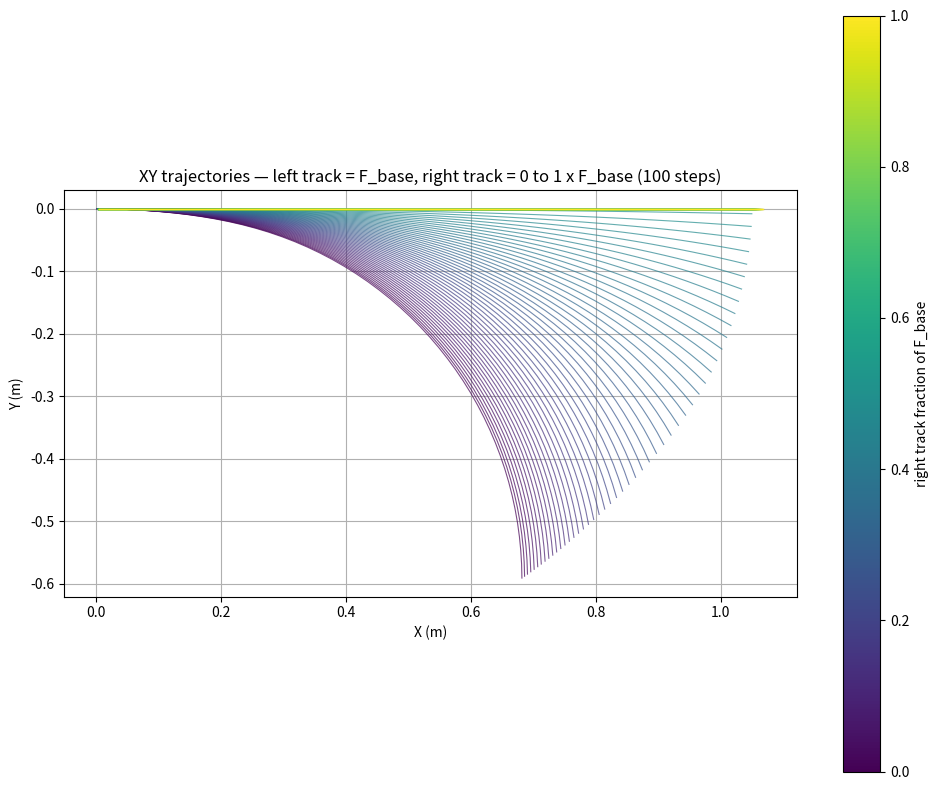
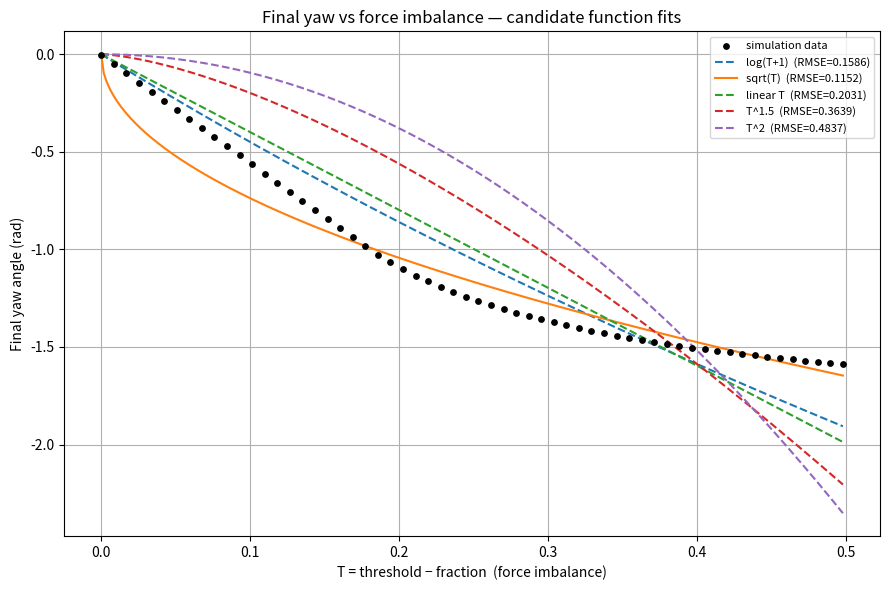

Reproduce these figures in Python, in order.
"""
Python port of the 3D bulldozer blade control simulation.
Replaces the Simulink sim('simulation_3d') call with an explicit
forward-Euler integration loop.
"""
import numpy as np
import matplotlib.pyplot as plt
import matplotlib
import matplotlib.animation as animation
matplotlib.use("Agg")   # headless; remove if running interactively

class BulldozerSimulation:
    def __init__(self):
        # ───────────────── Parameters ─────────────────
        self.stop_time      = 0.5

        m                   = 10156.0 /4 # scaled down by Sam
        self.F_track_base  = 60000.0
        self.F_track       = np.array([self.F_track_base, 29894])
        h                  = 2.762 /3   # scaled down by Sam
        self.l             = 2.349 /1.5 # scaled down by Sam
        self.b             = 1.75  /1.5 # scaled down by Sam
        self.B1            = 2.921
        
        self.h  = h
        self.H  = 0.955
        self.L  = 1.2
        grav    = 9.81
        self.mu_l  = 0.1
        self.mu_t  = 0.9
        self.mu_ss = 0.5
        self.kb    = 0.734e6
        self.dt    = 1/100
        self.beta0 = np.radians(38.0)


        self.gain           = 1 / 40
        self.velocity_limit = 2.222
        self.turn_vel_limit = 2 * self.velocity_limit / self.b
        self.fill_distance  = 8.0
        self.gamma_g        = 1640 * grav
        self.elim           = np.diag([1, 1, 1, 0, 0, 1])

        # Dynamic motion parameters
        self.rl = self.mu_l * m * grav / 2
        self.fy = self.mu_t * m * grav / self.l

        Ix     = m * (self.b**2 +      h**2) / 12
        Iy     = m * (     h**2 + self.l**2) / 12
        Iz     = m * (self.b**2 + self.l**2) / 12
        self.M = np.diag([m, m, m, Ix, Iy, Iz])
        self.P = np.array([0, 0, m * grav, 0, 0, 0])

        # Controller (proportional placeholders)
        self.Kp      = -3.0
        self.Kp_path = 8000.0   # N/m  — track-force gain for cross-track error

        # ───────────────── Initial Conditions ─────────────────
        self.desired_depth = -0.4
        self.desired_abg   = np.array([ 0.0, 0, 0.000])
        self.surface_abg   = np.array([ 0.0, 0.0,  0.00])
        self.x_ICR_dot     = 0.0
        self.bld_ang       = np.zeros(3)
        self.dxyz          = np.zeros(3)
        self.daBg          = np.zeros(3)

        self.q = np.array([
            0.0, 0.0, 0.0,
            self.surface_abg[0],
            self.surface_abg[1],
            self.surface_abg[2]
        ])
        self.q_dot = np.zeros(6)

        self.v       = np.zeros(2)
        self.x_ICR   = 0.0
        self.R_lg    = self.rotation_lg(self.q[3], self.q[4], self.q[5])
        _, self.J_lg = self.rotation_derivatives(self.q[3], self.q[4])

        self.cross_track_err = 0.0
        self.path_points     = self.figure8_path(A=5.0, B=2.5)

        self.Fb       = 0.0
        self.Mb       = 0.0
        self.Rl       = np.zeros(2)
        self.Fy       = 0.0
        self.Mr       = 0.0
        self.vtL      = 0.0
        self.vtR      = 0.0

        # Logs
        self.log = []

    # ───────────────── Helpers ─────────────────
    @staticmethod
    def saturation(value, limit):
        return float(np.clip(value, -limit, limit))

    @staticmethod
    def wrap_angles(angles):
        return (angles + np.pi) % (2 * np.pi) - np.pi

    @staticmethod
    def G(F, f, dx):
        if (abs(dx) > 1e-10):
            return -f * np.sign(dx)
        elif abs(F) <= f:
            return -F
        else:
            return -f * np.sign(F)

    @staticmethod
    def yc(D1, D2, B1):
        """Centroid of a trapezoid."""
        if (D1 == 0 and D2 == 0):
            return 0.0
        return (D1 + 2 * D2) / (3 * (D1 + D2)) * B1 - B1 / 2

    @staticmethod
    def wrap_angles(angles):
        return (angles + np.pi) % (2 * np.pi) - np.pi
    # ───────────────── Kinematics ─────────────────
    def rotation_gl(self, a, B, g):
        """Rotation matrix: global → local frame"""
        # change to accept input array
        sa, ca = np.sin(a), np.cos(a)
        sB, cB = np.sin(B), np.cos(B)
        sg, cg = np.sin(g), np.cos(g)

        return np.array([
            [cB * cg,   sa * sB * cg - ca * sg,   ca * sB * cg + sa * sg],
            [cB * sg,   sa * sB * sg + ca * cg,   ca * sB * sg - sa * cg],
            [-sB,                      sa * cB,                  ca * cB]
        ]).T
    
    def rotation_derivatives(self, a, B):
        """Rotation derivative matrices"""
        # change to accept input array
        sa, ca = np.sin(a), np.cos(a)
        sB, cB, tB = np.sin(B), np.cos(B), np.tan(B)

        J_gl = np.array([
            [1, sa * tB, ca * tB],
            [0,      ca,    - sa],
            [0, sa / cB,  ca / cB]
        ])

        J_lg = np.array([
            [1,   0,     -sB],
            [0,  ca, sa * cB],
            [0, -sa, ca * cB]
        ])

        return J_gl, J_lg

    def rotation_lg(self, a, B, g):
        """Rotation matrix: local → global frame"""
        return self.rotation_gl(a, B, g).T

    def S_matrix(self):
        """
        Configuration-dependent velocity mapping matrix.
        Recomputed every time step.

        Maps v = [v_forward, v_turn] to q_dot.
        """
        x = self.safe_division_x_icr()

        S = np.zeros((6, 2))
        S[0:3, 0] = self.R_lg[:, 0]            # forward velocity
        S[0:3, 1] = self.R_lg[:, 1] * (-1.0/x) # lateral/turning velocity
        S[3:6, 1] = self.J_lg[:, 2]  # yaw contribution

        return S

    def get_x_icr(self, eps: float = 1e-3):
        if abs(self.daBg[2]) < eps:
            return 0.0
        return float(np.clip(self.dxyz[1] / self.daBg[2], -self.l / 2, self.l / 2))
    
    def safe_division_x_icr(self, eps: float = 5e-2):
        if abs(self.x_ICR) < eps:
            return np.finfo(float).max
        return self.x_ICR

    # ───────────────── Dynamics ─────────────────
    def blade_terrain_interaction(self):
        a_rel = self.surface_abg[0] - self.bld_ang[0]
        hp    = abs(self.L * np.sin(self.bld_ang[1]))

        H1 = self.B1 * np.tan(abs(a_rel))
        H2 = hp / np.cos(a_rel)
        H3 = self.H - H2 + np.sign(a_rel) * H1 / 2 - H1 / 2
        H4 = self.H - H2 - np.sign(a_rel) * H1 / 2 - H1 / 2

        a_val = np.tan(abs(a_rel)) ** 2
        c_val = (H3 + H4) / 2
        V = 0.5 / np.tan(self.beta0) * (
            1 / 12 * a_val ** 2 * self.B1 ** 3 + c_val ** 2 * self.B1
        )

        # TODO: fill assumes a spawn at the origin, but could be adapted to a more general case if needed
        fill_percent = np.linalg.norm(self.q[:3]) / self.fill_distance
        Gt = V * self.gamma_g * fill_percent

        hyp      = self.B1 / np.cos(abs(a_rel))
        area_cut = 0.5 * self.B1 * H1 + hyp * hp
        F1       = area_cut * self.kb
        F2       = Gt * self.mu_ss
        self.Fb  = -F1 - F2

        yc1     = self.yc(H3 / np.tan(self.beta0), H4 / np.tan(self.beta0), self.B1)
        yc2     = self.yc(H2, H1 + H2, self.B1)
        self.Mb = yc1 * F1 + yc2 * F2

    def track_terrain_interaction(self):
        vtL = self.saturation(self.dxyz[0] - self.b / 2 * self.daBg[2], self.velocity_limit)
        vtR = self.saturation(self.dxyz[0] + self.b / 2 * self.daBg[2], self.velocity_limit)
        self.vtL = vtL
        self.vtR = vtR

        FtL, FtR = self.F_track[0], self.F_track[1]
        
        RlL     = self.G(FtL, self.rl, vtL)
        RlR     = self.G(FtR, self.rl, vtR)
        self.Rl = np.array([RlL, RlR])
        
        self.Fy = -2 * np.sign(self.dxyz[1]) * self.fy * abs(self.x_ICR)

        M       = ((FtR + RlR) - (FtL + RlL)) * self.b / 2
        mr      = 2 * self.fy * ((self.l ** 2) / 4 - self.x_ICR ** 2)
        self.Mr = self.G(M, mr, self.daBg[2])
        
    def Sd_matrix(self):
        """
        Time derivative of the S matrix.
        """
        a, B, g    = self.q[3:6]
        Ad, Bd, Gd = self.q_dot[3:6]

        sa, ca = np.sin(a), np.cos(a)
        sB, cB = np.sin(B), np.cos(B)
        sg, cg = np.sin(g), np.cos(g)

        # Time-derivative of S (Sd)
        # TODO: derive a matrix form for this instead of hardcoding each element (using R_gl since many of the values are already stored there)
        S_11 =                                     -sB * cg * Bd                  - cB * sg * Gd
        S_21 = (ca * sB * cg + sa * sg) * Ad + sa * cB * cg * Bd - (sa * sB * sg + ca * cg) * Gd
        S_31 = (ca * sg - sa * sB * cg) * Ad + ca * cB * cg * Bd + (sa * cg - ca * sB * sg) * Gd

        S_12 = -self.x_ICR * (-sB * sg * Bd + cB * cg * Gd)                                                       - self.x_ICR_dot * (cB * sg)
        S_22 = -self.x_ICR * ((ca * sB * sg - sa * cg) * Ad + sa * cB * sg * Bd + (sa * sB * cg - ca * sg) * Gd)  - self.x_ICR_dot * (sa * sB * sg + ca * cg)
        S_32 = -self.x_ICR * (-(sa * sB * sg + ca * cg) * Ad + ca * cB * sg * Bd + (ca * sB * cg + sa * sg) * Gd) - self.x_ICR_dot * (ca * sB * sg - sa * cg)

        S_42 = -cB * Bd
        S_52 =  ca * cB * Ad - sa * sB * Bd
        S_62 = -sa * cB * Ad - ca * sB * Bd

        Sd = np.array([
            [S_11, S_12],
            [S_21, S_22],
            [S_31, S_32],
            [0.0,  S_42],
            [0.0,  S_52],
            [0.0,  S_62]
        ])

        return Sd

    def vehicle_dynamics(self):
        # update forces and moments for current time step
        self.blade_terrain_interaction()
        self.track_terrain_interaction()

        B_mat = np.zeros((6, 2))
        B_mat[0:3, 0] = self.R_lg[:, 0]
        B_mat[0:3, 1] = self.R_lg[:, 0]
        B_mat[3:6, 0] = -self.R_lg[:, 2] * self.b / 2
        B_mat[3:6, 1] =  self.R_lg[:, 2] * self.b / 2

        #UPDATE: when changing the rotation angle convention
        ab, Bb, gb = self.bld_ang
        R_blade = self.rotation_lg(ab, Bb, gb)

        R6 = np.zeros((6, 6))
        R6[0:3, 0:3] = R_blade
        R6[3:6, 3:6] = R_blade
        Ct_vec = np.array([
            self.Rl.sum(), self.Fy, 0,
            0, 0,
            self.Mr + (self.Rl[1] - self.Rl[0]) * self.b / 2
        ])

        blade_vec = np.array([self.Fb, 0.0, 0.0, 0.0, 0.0, self.Mb])
        Cb_vec = self.elim @ R6 @ blade_vec

        R6_lg = np.zeros((6, 6))
        R6_lg[0:3, 0:3] = self.R_lg
        R6_lg[3:6, 3:6] = self.R_lg
        C = R6_lg @ (Ct_vec + Cb_vec)

        S  = self.S_matrix()
        Sd = self.Sd_matrix()

        Bt = S.T @ B_mat
        Ct = S.T @ C

        Pt = S.T @ self.P
        Mt = S.T @ self.M @ S
        Et = S.T @ self.M @ Sd
        v_dot = np.linalg.solve(Mt, Bt @ self.F_track + Ct - Et @ self.v - Pt)
        return v_dot
    # ───────────────── Controller ─────────────────
    def controller_errors(self):
        """
        Computes blade roll, pitch, yaw errors relative to desired surface and depth.

        Returns
        -------
        errors : np.ndarray, shape (3,)
            [roll_error, pitch_error, yaw_error]
        plot_out : np.ndarray, shape (3,)
            [roll_error, depth_error, yaw_error]
        """
        roll, pitch, yaw = self.bld_ang
        desired_roll, des_pitch_mult, desired_yaw = self.desired_abg

        desired_pitch = des_pitch_mult * np.arcsin(
            np.clip(self.desired_depth / self.L, -1.0, 1.0)
        )

        errors = np.array([
            roll  - desired_roll,
            pitch - desired_pitch,
            yaw   - desired_yaw
        ])

        # Matches errors_and_plots.m convention
        plot_out = np.array([
            errors[0],
            np.sin(errors[1]) * self.L,
            errors[2]
        ])

        return errors, plot_out

    # ───────────────── Figure-8 Path & Tracker ─────────────────
    def figure8_path(self, A=5.0, B=2.5, n_points=2000):
        """Dense (x, y) waypoints for a figure-8: x=A·sin(t), y=B·sin(2t)."""
        t = np.linspace(0, 2 * np.pi, n_points, endpoint=False)
        return np.column_stack([A * np.sin(t), B * np.sin(2 * t)])

    def signed_cross_track_error(self, pos_xy):
        """Signed perpendicular distance from pos_xy to self.path_points.
        Positive when the vehicle is to the left of the path tangent direction."""
        diffs = self.path_points - pos_xy
        idx   = int(np.argmin(np.linalg.norm(diffs, axis=1)))
        next_idx = (idx + 1) % len(self.path_points)
        tangent  = self.path_points[next_idx] - self.path_points[idx]
        norm     = np.linalg.norm(tangent)
        if norm < 1e-10:
            return 0.0
        tangent /= norm
        left_normal = np.array([-tangent[1], tangent[0]])  # CCW 90° of tangent
        return float(np.dot(pos_xy - self.path_points[idx], left_normal))

    def path_controller(self):
        """Proportional controller: differential track forces to reduce cross-track error.

        Sign convention: left_normal points left of the path direction.
        e > 0  → vehicle is left  → increase F_left  → turn right toward path.
        e < 0  → vehicle is right → increase F_right → turn left toward path.
        """
        self.cross_track_err = self.signed_cross_track_error(self.q[:2])
        delta         = self.Kp_path * self.cross_track_err
        F_max         = 2* self.F_track_base
        self.F_track[0] = float(np.clip(self.F_track_base + delta, 0.0, F_max))
        self.F_track[1] = float(np.clip(self.F_track_base - delta, 0.0, F_max))

    # ───────────────── Main Integration Loop ─────────────────
    def run(self):
        t = 0.0
        for _ in range(int(self.stop_time / self.dt)):
            # self.path_controller()
            errors, plot_err = self.controller_errors()

            self.bld_ang += self.gain * self.Kp * errors

            v_dot = self.vehicle_dynamics()

            self.v += self.dt * v_dot
            self.v[0] = max(min(self.v[0], self.velocity_limit), 0)
            self.v[1] = np.clip(self.v[1], -self.turn_vel_limit, self.turn_vel_limit)
            self.q_dot = self.S_matrix() @ self.v

            # update global/local positions and orientations for next time step
            self.q   += self.dt * self.q_dot
            self.q[3:6]    = self.wrap_angles(self.q[3:6])
            # TODO: pass just q[3:6] directly to the rotation functions
            a, B, g         = self.q[3:6]
            self.R_lg       = self.rotation_lg(a, B, g)
            R_gl            = self.rotation_gl(a, B, g)
            J_gl, self.J_lg = self.rotation_derivatives(a, B)
            

            self.dxyz = R_gl @ self.q_dot[0:3]
            self.daBg = J_gl @ self.q_dot[3:6]
            
            prev           = self.x_ICR
            self.x_ICR     = self.get_x_icr()
            self.x_ICR_dot = (self.x_ICR - prev) / self.dt

            self.log.append([t, *self.q, *plot_err,
                             self.dxyz[0], self.dxyz[1], self.daBg[2], self.x_ICR,
                             self.vtL, self.vtR,
                             self.F_track[0], self.F_track[1],
                             self.Rl[0], self.Rl[1],
                             self.Fy, self.Mr,
                             self.v[0], self.v[1],
                             self.cross_track_err])
            t += self.dt
            
    def post_process_and_plot(self):
        data = np.array(self.log)
        time = data[:, 0]

        roll_error  = data[:, 7]
        depth_error = data[:, 8]
        yaw_error   = data[:, 9]

        def rmse_me(x):
            rmse = np.sqrt(np.mean(x ** 2))
            me   = np.max(np.abs(x))
            return rmse, me

        rmse_r, me_r = rmse_me(roll_error)
        rmse_d, me_d = rmse_me(depth_error)
        rmse_y, me_y = rmse_me(yaw_error)

        print(f"RMSE  roll={rmse_r*1000:.4f} mrad  "
              f"depth={rmse_d*1000:.4f} mm  "
              f"yaw={rmse_y*1000:.4f} mrad")
        print(f"Max-E roll={me_r*1000:.4f}        "
              f"depth={me_d*1000:.4f}       "
              f"yaw={me_y*1000:.4f}")

        fig = plt.figure(figsize=(14, 6))
        gs = fig.add_gridspec(2, 2, width_ratios=[2, 1], hspace=0.4, wspace=0.35)
        ax3d = fig.add_subplot(gs[:, 0], projection='3d')

        # Surface plane: normal is col 2 of R_lg = rotation_lg(surface_abg)
        a, B, g = self.surface_abg
        sa, ca = np.sin(a), np.cos(a)
        sB, cB = np.sin(B), np.cos(B)
        sg, cg = np.sin(g), np.cos(g)
        nx, ny, nz = ca*sB*cg + sa*sg, ca*sB*sg - sa*cg, ca*cB
        margin = 1.0
        cx = (data[:,1].max() + data[:,1].min()) / 2
        cy = (data[:,2].max() + data[:,2].min()) / 2
        cz = (data[:,3].max() + data[:,3].min()) / 2
        half_s = max(data[:,1].max() - data[:,1].min(),
                     data[:,2].max() - data[:,2].min(),
                     data[:,3].max() - data[:,3].min()) / 2 + margin
        xs = np.linspace(cx - half_s, cx + half_s, 30)
        ys = np.linspace(cy - half_s, cy + half_s, 30)
        Xs, Ys = np.meshgrid(xs, ys)
        Zs = -(nx * Xs + ny * Ys) / nz
        ax3d.plot_surface(Xs, Ys, Zs, alpha=0.3, color='tan')
    
        ax3d.plot(data[:,1], data[:,2], data[:,3],
                  color='blue', linewidth=2)
        print(data[:,1].min(), data[:,1].max())
        ax3d.set_xlim(cx - half_s, cx + half_s)
        ax3d.set_ylim(cy - half_s, cy + half_s)
        ax3d.set_zlim(cz - half_s, cz + half_s)
        ax3d.set_xlabel("X (m)")
        ax3d.set_ylabel("Y (m)")
        ax3d.set_zlabel("Z (m)")

        ax_roll = fig.add_subplot(gs[0, 1])
        ax_roll.plot(time, data[:,4])
        ax_roll.set_ylabel("Roll (rad)")

        ax_yaw = fig.add_subplot(gs[1, 1])
        ax_yaw.plot(time, data[:,6])
        ax_yaw.set_ylabel("Yaw (rad)")
        plt.savefig("simulation_results.png", dpi=150)


    def plot_path_tracking(self):
        data  = np.array(self.log)
        time  = data[:, 0]
        x_traj, y_traj = data[:, 1], data[:, 2]
        cross_track     = data[:, 24]   # col added by path_controller

        fig, (ax1, ax2) = plt.subplots(1, 2, figsize=(12, 5))

        ax1.plot(self.path_points[:, 0], self.path_points[:, 1],
                 'g--', linewidth=1.5, label='Figure-8 reference')
        ax1.plot(x_traj, y_traj, 'b-', linewidth=1.5, label='Vehicle')
        ax1.plot(x_traj[0], y_traj[0], 'ko', markersize=7, label='Start')
        ax1.set_xlabel("X (m)")
        ax1.set_ylabel("Y (m)")
        ax1.set_title("Top-down path tracking")
        ax1.legend()
        ax1.set_aspect('equal')
        ax1.grid(True)

        ax2.plot(time, cross_track, 'r-', linewidth=1.2)
        ax2.axhline(0, color='k', linestyle='--', linewidth=0.8)
        ax2.set_xlabel("Time (s)")
        ax2.set_ylabel("Cross-track error (m)")
        ax2.set_title("Perpendicular path error")
        ax2.grid(True)

        plt.tight_layout()
        plt.savefig("path_tracking.png", dpi=150)
        plt.close(fig)
        print("Saved path_tracking.png")

    def make_position_gif(self):
        data = np.array(self.log)[::5]

        fig = plt.figure(figsize=(7, 7))
        ax  = fig.add_subplot(111, projection='3d')

        # Surface plane (same normal derivation as post_process_and_plot)
        a, B, g = self.surface_abg
        sa, ca  = np.sin(a), np.cos(a)
        sB, cB  = np.sin(B), np.cos(B)
        sg, cg  = np.sin(g), np.cos(g)
        nx = ca*sB*cg + sa*sg
        ny = ca*sB*sg - sa*cg
        nz = ca*cB
        margin = 2.0
        cx = (data[:,1].max() + data[:,1].min()) / 2
        cy = (data[:,2].max() + data[:,2].min()) / 2
        cz = (data[:,3].max() + data[:,3].min()) / 2
        half = max(data[:,1].max() - data[:,1].min(),
                   data[:,2].max() - data[:,2].min(),
                   data[:,3].max() - data[:,3].min()) / 2 + margin
        xs = np.linspace(cx - half, cx + half, 30)
        ys = np.linspace(cy - half, cy + half, 30)
        Xs, Ys = np.meshgrid(xs, ys)
        Zs = -(nx * Xs + ny * Ys) / nz
        ax.plot_surface(Xs, Ys, Zs, alpha=0.3, color='tan', zorder=0)
        ax.set_xlim(cx - half, cx + half)
        ax.set_ylim(cy - half, cy + half)
        ax.set_zlim(cz - half, cz + half)
        ax.set_xlabel("X (m)")
        ax.set_ylabel("Y (m)")
        ax.set_zlabel("Z (m)")

        # Box corners in local frame, origin = bottom centre
        hl, hb = self.l / 2, self.b / 2
        c_local = np.array([
            [-hl, -hb,          0],  # 0 bottom rear-left
            [+hl, -hb,          0],  # 1 bottom front-left
            [+hl, +hb,          0],  # 2 bottom front-right
            [-hl, +hb,          0],  # 3 bottom rear-right
            [-hl, -hb, self.h], # 4 top rear-left
            [+hl, -hb, self.h], # 5 top front-left
            [+hl, +hb, self.h], # 6 top front-right
            [-hl, +hb, self.h], # 7 top rear-right
        ])
        box_edges = [(0,1),(1,2),(2,3),(3,0),
                     (4,5),(5,6),(6,7),(7,4),
                     (0,4),(1,5),(2,6),(3,7)]
        box_lines = [None] * 12

        ax.scatter(data[0, 1], data[0, 2], data[0, 3], color='blue', s=60, zorder=5)

        trail, = ax.plot([], [], [], 'b-', linewidth=1.5)

        def update(i):
            trail.set_data(data[:i+1, 1], data[:i+1, 2])
            trail.set_3d_properties(data[:i+1, 3])

            for line in box_lines:
                if line is not None:
                    line.remove()

            R   = self.rotation_lg(data[i, 4], data[i, 5], data[i, 6])
            pos = data[i, 1:4]
            c_g = pos + (R @ c_local.T).T  # (8, 3) corners in global frame

            for j, (a, b) in enumerate(box_edges):
                p1, p2 = c_g[a], c_g[b]
                box_lines[j], = ax.plot(
                    [p1[0], p2[0]], [p1[1], p2[1]], [p1[2], p2[2]],
                    color='red', linewidth=1.5
                )

            ax.set_title(f"t = {data[i, 0]:.2f} s")
            return trail,

        anim = animation.FuncAnimation(
            fig, update, frames=len(data), blit=False, interval=50
        )
        anim.save("position_3d.gif", writer=animation.PillowWriter(fps=20))
        plt.close(fig)
        print("Saved position_3d.gif")

def plot_track_force_sweep():
    """Overlay XY trajectories: left track fixed at F_track_base, right track swept over 100 steps from 0 to 1 x F_track_base."""
    fractions = np.linspace(0, 1, 100)
    colors = plt.cm.viridis(np.linspace(0, 1, 100))

    fig, ax = plt.subplots(figsize=(10, 8))

    for i, fraction in enumerate(fractions):
        sim = BulldozerSimulation()
        sim.F_track[0] = sim.F_track_base
        sim.F_track[1] = fraction * sim.F_track_base
        sim.run()

        data = np.array(sim.log)
        ax.plot(data[:, 1], data[:, 2], color=colors[i], linewidth=0.8, alpha=0.7)

    sm = plt.cm.ScalarMappable(cmap='viridis', norm=plt.Normalize(0, 1))
    plt.colorbar(sm, ax=ax, label="right track fraction of F_base")

    ax.set_xlabel("X (m)")
    ax.set_ylabel("Y (m)")
    ax.set_title("XY trajectories — left track = F_base, right track = 0 to 1 x F_base (100 steps)")
    ax.set_aspect("equal")
    ax.grid(True)
    plt.tight_layout()
    plt.savefig("track_force_sweep.png", dpi=150)
    plt.close(fig)
    print("Saved track_force_sweep.png")


def run_single(fraction):
    sim = BulldozerSimulation()
    sim.F_track[0] = sim.F_track_base
    sim.F_track[1] = fraction * sim.F_track_base
    sim.run()
    data = np.array(sim.log)
    return np.max(np.abs(data[:, 2]))   # peak |y| displacement


def find_straight_threshold(tol=1e-3, n_iter=60):
    """Binary search for the largest fraction where peak |y| > tol."""
    lo, hi = 0.0, 1.0
    for _ in range(n_iter):
        mid = (lo + hi) / 2
        if run_single(mid) > tol:
            lo = mid
        else:
            hi = mid
    return (lo + hi) / 2


def fit_angle_functions(threshold=0.498, n_samples=60):
    """
    For fractions in [0, threshold], record final yaw angle from each sim.
    Input  T = threshold - fraction  (0 at the straight boundary, max at fraction=0).
    Fit candidate functions f(T) = A * basis(T) and report RMSE for each.
    """
    fractions = np.linspace(0.0, threshold, n_samples)
    yaws = []
    for frac in fractions:
        sim = BulldozerSimulation()
        sim.F_track[0] = sim.F_track_base
        sim.F_track[1] = frac * sim.F_track_base
        sim.run()
        yaws.append(np.array(sim.log)[-1, 6])   # final yaw = q[5]
    yaws = np.array(yaws)

    # Shifted input: 0 at the straight boundary, grows as force imbalance increases
    T = threshold - fractions

    candidates = {
        "log(T+1)":  np.log(T + 1),
        "sqrt(T)":   np.sqrt(T),
        "linear T":  T,
        "T^1.5":     T ** 1.5,
        "T^2":       T ** 2,
    }

    print(f"\n{'Function':<14}  {'A':>10}  {'RMSE':>10}  {'Mean |err|':>12}")
    print("-" * 52)
    results = {}
    for name, basis in candidates.items():
        denom = np.dot(basis, basis)
        A = np.dot(basis, yaws) / denom if denom > 0 else 0.0
        residuals = yaws - A * basis
        rmse = np.sqrt(np.mean(residuals ** 2))
        mae  = np.mean(np.abs(residuals))
        results[name] = (A, basis, rmse, mae)
        print(f"{name:<14}  {A:>10.4f}  {rmse:>10.6f}  {mae:>12.6f}")

    best = min(results, key=lambda k: results[k][2])
    print(f"\nBest fit: {best}  (lowest RMSE)")

    fig, ax = plt.subplots(figsize=(9, 6))
    ax.scatter(T, yaws, color='black', s=15, zorder=5, label='simulation data')
    T_dense = np.linspace(0, threshold, 300)
    for name, (A, _, _, _) in results.items():
        basis_dense = {
            "log(T+1)":  np.log(T_dense + 1),
            "sqrt(T)":   np.sqrt(T_dense),
            "linear T":  T_dense,
            "T^1.5":     T_dense ** 1.5,
            "T^2":       T_dense ** 2,
        }[name]
        ax.plot(T_dense, A * basis_dense, linewidth=1.5,
                linestyle='--' if name != best else '-',
                label=f"{name}  (RMSE={results[name][2]:.4f})")

    ax.set_xlabel("T = threshold − fraction  (force imbalance)")
    ax.set_ylabel("Final yaw angle (rad)")
    ax.set_title("Final yaw vs force imbalance — candidate function fits")
    ax.legend(fontsize=8)
    ax.grid(True)
    plt.tight_layout()
    plt.savefig("angle_fit.png", dpi=150)
    plt.close(fig)
    print("Saved angle_fit.png")


def main():
    # sim = BulldozerSimulation()
    # sim.run()
    # sim.make_position_gif()

    plot_track_force_sweep()

    # threshold = find_straight_threshold()
    # print(f"Largest fraction that does not go straight: {threshold:.6f}")
    # print(f"  right track force = {threshold * 60000:.1f} N  (base = 60000 N)")

    fit_angle_functions()


if __name__ == "__main__":
    main()
